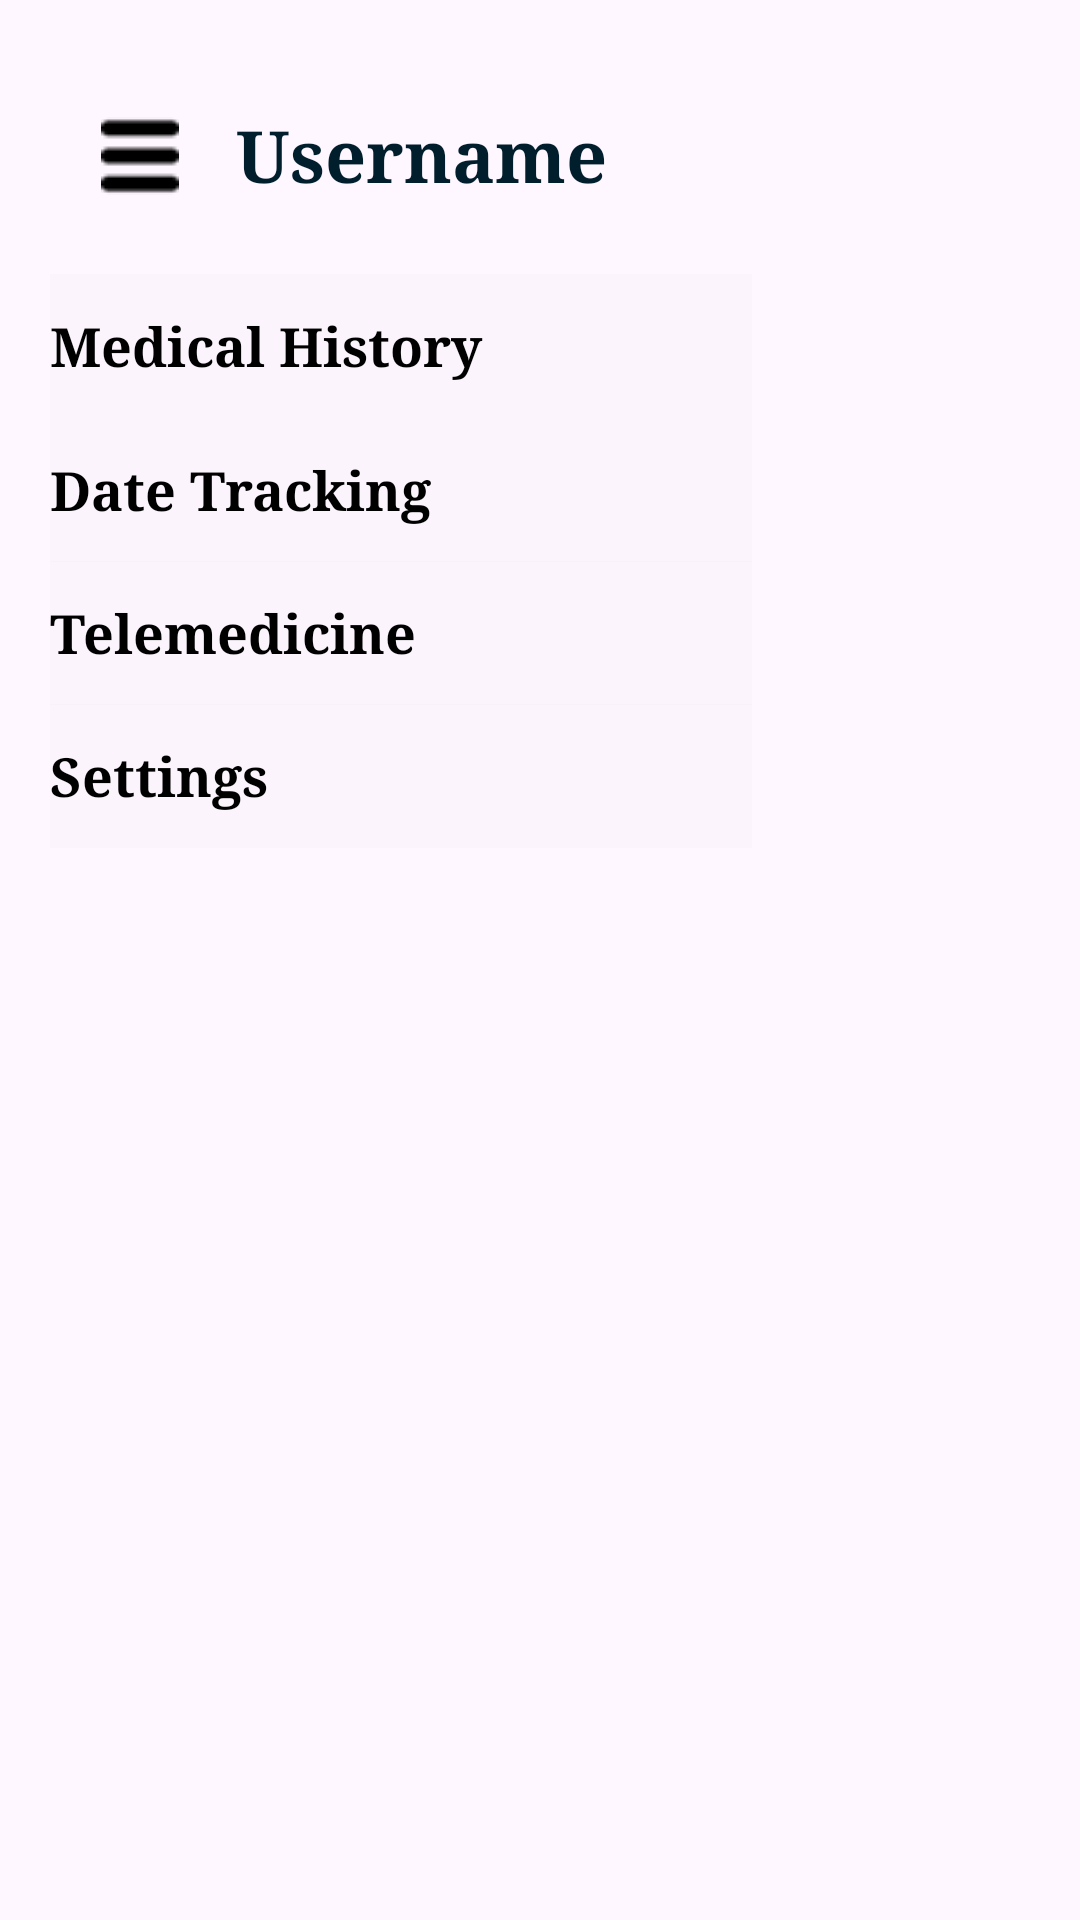

Write the Android layout XML for this screen, with the resource values it uses.
<!-- AndroidManifest.xml: application theme Theme.Soulmate -->
<!-- res/layout/fragment_side_menu.xml -->
<?xml version="1.0" encoding="utf-8"?>
<FrameLayout xmlns:android="http://schemas.android.com/apk/res/android"
    xmlns:app="http://schemas.android.com/apk/res-auto"
    xmlns:tools="http://schemas.android.com/tools"
    android:layout_width="match_parent"
    android:layout_height="match_parent"
    tools:context=".fragment_side_menu">

    <androidx.constraintlayout.widget.Guideline
        android:id="@+id/guideline35"
        android:layout_width="wrap_content"
        android:layout_height="wrap_content"
        android:orientation="horizontal"
        app:layout_constraintGuide_percent="0.95" />

    <androidx.constraintlayout.widget.ConstraintLayout
        android:layout_width="282dp"
        android:layout_height="match_parent">

        <Button
            android:id="@+id/medicalButton"
            android:layout_width="234dp"
            android:layout_height="48dp"
            android:layout_marginTop="72dp"
            android:background="@color/cardview_shadow_end_color"
            android:fontFamily="serif"
            android:text="@string/medical_history"
            android:textAlignment="viewStart"
            android:textAllCaps="false"
            android:textColor="@color/material_dynamic_primary0"
            android:textSize="18sp"
            android:textStyle="bold"
            app:layout_constraintBottom_toTopOf="@+id/guideline36"
            app:layout_constraintEnd_toStartOf="@+id/guideline34"
            app:layout_constraintHorizontal_bias="0.117"
            app:layout_constraintStart_toStartOf="@+id/guideline31"
            app:layout_constraintTop_toTopOf="@+id/guideline33"
            app:layout_constraintVertical_bias="0.0" />

        <Button
            android:id="@+id/trackingButton"
            android:layout_width="234dp"
            android:layout_height="48dp"
            android:layout_marginTop="72dp"
            android:background="@color/cardview_shadow_end_color"
            android:fontFamily="serif"
            android:text="@string/date_tracking"
            android:textAlignment="viewStart"
            android:textAllCaps="false"
            android:textColor="@color/material_dynamic_primary0"
            android:textSize="18sp"
            android:textStyle="bold"
            app:layout_constraintBottom_toTopOf="@+id/guideline36"
            app:layout_constraintEnd_toStartOf="@+id/guideline34"
            app:layout_constraintHorizontal_bias="0.117"
            app:layout_constraintStart_toStartOf="@+id/guideline31"
            app:layout_constraintTop_toTopOf="@+id/guideline33"
            app:layout_constraintVertical_bias="0.1" />

        <Button
            android:id="@+id/telemedicineButton"
            android:layout_width="234dp"
            android:layout_height="48dp"
            android:layout_marginTop="72dp"
            android:background="@color/cardview_shadow_end_color"
            android:fontFamily="serif"
            android:text="@string/telemedicine"
            android:textAlignment="viewStart"
            android:textAllCaps="false"
            android:textColor="@color/material_dynamic_primary0"
            android:textSize="18sp"
            android:textStyle="bold"
            app:layout_constraintBottom_toTopOf="@+id/guideline36"
            app:layout_constraintEnd_toStartOf="@+id/guideline34"
            app:layout_constraintHorizontal_bias="0.117"
            app:layout_constraintStart_toStartOf="@+id/guideline31"
            app:layout_constraintTop_toTopOf="@+id/guideline33"
            app:layout_constraintVertical_bias="0.199" />

        <Button
            android:id="@+id/settingButton"
            android:layout_width="234dp"
            android:layout_height="48dp"
            android:layout_marginTop="72dp"
            android:background="@color/cardview_shadow_end_color"
            android:fontFamily="serif"
            android:text="@string/setting_button"
            android:textAlignment="viewStart"
            android:textAllCaps="false"
            android:textColor="@color/material_dynamic_primary0"
            android:textSize="18sp"
            android:textStyle="bold"
            app:layout_constraintBottom_toTopOf="@+id/guideline36"
            app:layout_constraintEnd_toStartOf="@+id/guideline34"
            app:layout_constraintHorizontal_bias="0.117"
            app:layout_constraintStart_toStartOf="@+id/guideline31"
            app:layout_constraintTop_toTopOf="@+id/guideline33"
            app:layout_constraintVertical_bias="0.298" />

        <androidx.constraintlayout.widget.Guideline
            android:id="@+id/guideline36"
            android:layout_width="wrap_content"
            android:layout_height="wrap_content"
            android:orientation="horizontal"
            app:layout_constraintGuide_percent="0.97" />

        <TextView
            android:id="@+id/username2"
            android:layout_width="127dp"
            android:layout_height="39dp"
            android:layout_marginTop="16dp"
            android:fontFamily="serif"
            android:text="Username"
            android:textColor="@color/material_dynamic_primary10"
            android:textSize="24sp"
            android:textStyle="bold"
            app:layout_constraintBottom_toTopOf="@+id/guideline36"
            app:layout_constraintEnd_toStartOf="@+id/guideline34"
            app:layout_constraintHorizontal_bias="0.117"
            app:layout_constraintStart_toEndOf="@+id/sideMenuButton"
            app:layout_constraintTop_toTopOf="@+id/guideline33"
            app:layout_constraintVertical_bias="0.0" />

        <androidx.constraintlayout.widget.Guideline
            android:id="@+id/guideline34"
            android:layout_width="wrap_content"
            android:layout_height="wrap_content"
            android:orientation="vertical"
            app:layout_constraintGuide_percent="0.94" />

        <androidx.constraintlayout.widget.Guideline
            android:id="@+id/guideline33"
            android:layout_width="wrap_content"
            android:layout_height="wrap_content"
            android:orientation="horizontal"
            app:layout_constraintGuide_percent="0.03" />

        <ImageButton
            android:id="@+id/sideMenuButton"
            android:layout_width="48dp"
            android:layout_height="48dp"
            android:layout_marginStart="8dp"
            android:layout_marginTop="8dp"
            android:background="@null"
            android:contentDescription="@string/side_menu_icon"
            android:src="@drawable/three_line_icon"
            app:layout_constraintBottom_toTopOf="@+id/guideline36"
            app:layout_constraintEnd_toStartOf="@+id/guideline21"
            app:layout_constraintHorizontal_bias="0.0"
            app:layout_constraintStart_toStartOf="@+id/guideline31"
            app:layout_constraintTop_toTopOf="@+id/guideline33"
            app:layout_constraintVertical_bias="0.001" />

        <androidx.constraintlayout.widget.Guideline
            android:id="@+id/guideline31"
            android:layout_width="wrap_content"
            android:layout_height="wrap_content"
            android:orientation="vertical"
            app:layout_constraintGuide_percent="0.051983584" />

    </androidx.constraintlayout.widget.ConstraintLayout>
</FrameLayout>
<!-- resources referenced by this layout -->
<resources>
  <!-- drawable three_line_icon: png bitmap (drawable, 220 bytes) -->
  <string name="date_tracking">Date Tracking</string>
  <string name="medical_history">Medical History</string>
  <string name="setting_button">Settings</string>
  <string name="side_menu_icon">Side Menu</string>
  <string name="telemedicine">Telemedicine</string>
  <style name="Theme.Soulmate" parent="Base.Theme.Soulmate" />
  <style name="Base.Theme.Soulmate" parent="Theme.Material3.DayNight.NoActionBar">
          
          
      </style>
</resources>
